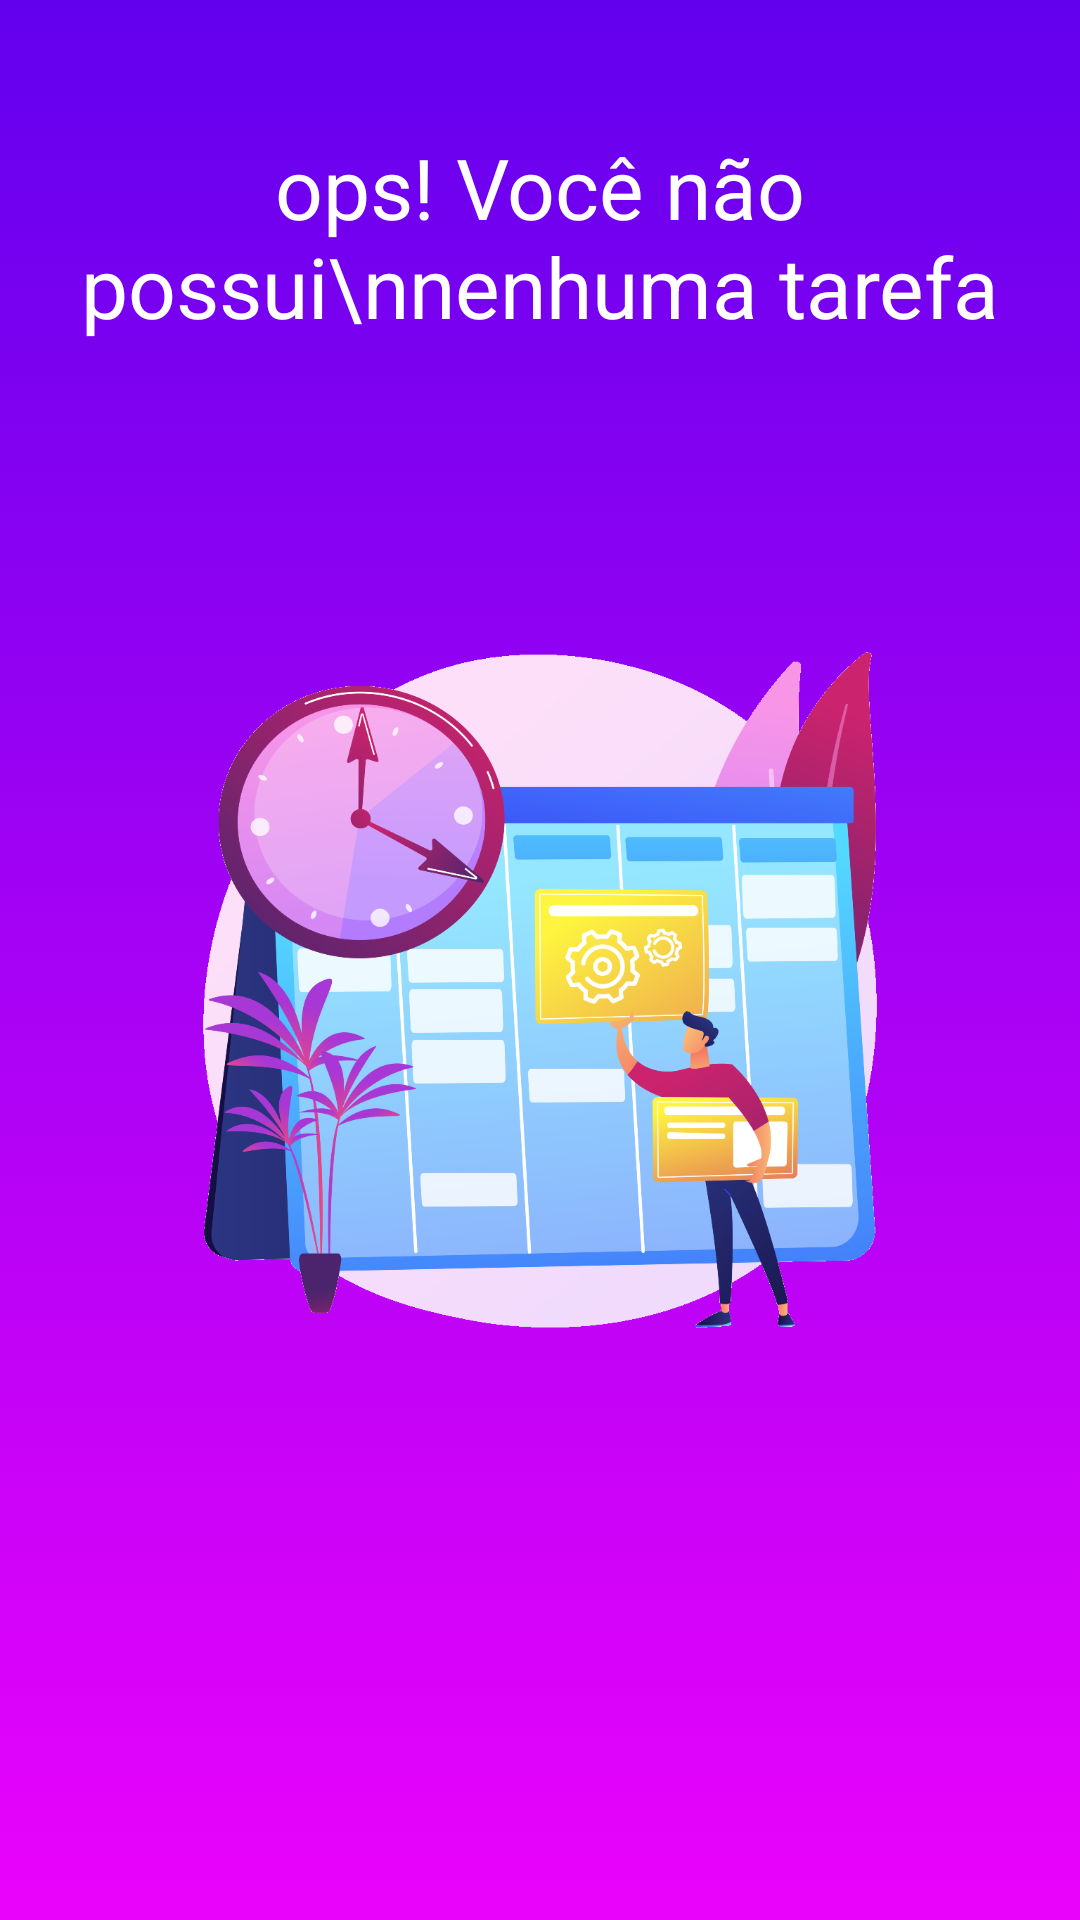

This screen was rendered from an Android layout file. Write that file and the resources it references.
<!-- AndroidManifest.xml: application theme Theme.ToDoApplication -->
<!-- res/layout/empty_state.xml -->
<?xml version="1.0" encoding="utf-8"?>
<androidx.constraintlayout.widget.ConstraintLayout
    xmlns:android="http://schemas.android.com/apk/res/android"
    xmlns:tools="http://schemas.android.com/tools"
    android:id="@+id/empty_state"
    android:layout_width="match_parent"
    android:layout_height="match_parent"
    android:layout_margin="16dp"
    xmlns:app="http://schemas.android.com/apk/res-auto">

    <TextView
        android:id="@+id/tv_message"
        android:layout_width="wrap_content"
        android:layout_height="wrap_content"
        app:layout_constraintStart_toStartOf="parent"
        app:layout_constraintBottom_toTopOf="@+id/iv_image"
        app:layout_constraintEnd_toEndOf="parent"
        android:textColor="#ffffff"
        android:textSize="28sp"
        android:gravity="center"
        android:text="ops! Você não possui\nnenhuma tarefa"/>

    <ImageView
        android:id="@+id/iv_image"
        android:layout_width="300dp"
        android:layout_height="432dp"
        android:layout_marginTop="20dp"
        app:layout_constraintBottom_toBottomOf="parent"
        app:layout_constraintEnd_toEndOf="parent"
        app:layout_constraintStart_toStartOf="parent"
        app:layout_constraintTop_toBottomOf="@id/tv_message"
        app:layout_constraintTop_toTopOf="parent"
        app:srcCompat="@drawable/ic_empty" />

</androidx.constraintlayout.widget.ConstraintLayout>
<!-- resources referenced by this layout -->
<resources>
  <!-- drawable ic_empty: png bitmap (drawable, 363083 bytes) -->
  <style name="Theme.ToDoApplication" parent="Theme.MaterialComponents.Light.NoActionBar">
          <item name="colorPrimary">#FF6200EE</item>
          <item name="colorPrimaryDark">@android:color/transparent</item>
          <item name="colorSecondary">#FFFFFF</item>
          <item name="colorOnSecondary">#EA03FB</item>
          <item name="android:textColor">@color/white</item>
          <item name="android:windowBackground">@drawable/gradient</item>
          <item name="android:navigationBarColor">@android:color/transparent</item>
         <item name="android:colorForeground">#FFFFFF</item>
      </style>
  <color name="white">#EA03FB</color>
  <!-- drawable gradient (drawable) -->
  <?xml version="1.0" encoding="utf-8"?>
  <selector xmlns:android="http://schemas.android.com/apk/res/android">
  
      <item>
          <shape>
              <gradient
                  android:startColor="#EA03FB"
                  android:endColor="#FF6200EE"
                  android:type="linear"
                  android:angle="90">
                  </gradient>
  
          </shape>
  
      </item>
  
  </selector>
</resources>
